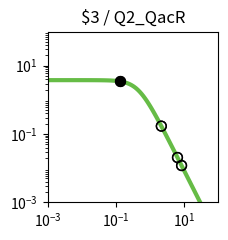

The matplotlib source for this figure: (Note: this script raises an exception after producing the figure.)
import matplotlib.pyplot as plt
import matplotlib.ticker as ticker
import numpy as np

fig, ax = plt.subplots(figsize=(2.5,2.5))

plt.xlim(1.000000e-03, 1.000000e+02)
plt.ylim(1.000000e-03, 1.000000e+02)

x = np.array([1.000000e-03,1.122018e-03,1.258925e-03,1.412538e-03,1.584893e-03,1.778279e-03,1.995262e-03,2.238721e-03,2.511886e-03,2.818383e-03,3.162278e-03,3.548134e-03,3.981072e-03,4.466836e-03,5.011872e-03,5.623413e-03,6.309573e-03,7.079458e-03,7.943282e-03,8.912509e-03,1.000000e-02,1.122018e-02,1.258925e-02,1.412538e-02,1.584893e-02,1.778279e-02,1.995262e-02,2.238721e-02,2.511886e-02,2.818383e-02,3.162278e-02,3.548134e-02,3.981072e-02,4.466836e-02,5.011872e-02,5.623413e-02,6.309573e-02,7.079458e-02,7.943282e-02,8.912509e-02,1.000000e-01,1.122018e-01,1.258925e-01,1.412538e-01,1.584893e-01,1.778279e-01,1.995262e-01,2.238721e-01,2.511886e-01,2.818383e-01,3.162278e-01,3.548134e-01,3.981072e-01,4.466836e-01,5.011872e-01,5.623413e-01,6.309573e-01,7.079458e-01,7.943282e-01,8.912509e-01,1.000000e+00,1.122018e+00,1.258925e+00,1.412538e+00,1.584893e+00,1.778279e+00,1.995262e+00,2.238721e+00,2.511886e+00,2.818383e+00,3.162278e+00,3.548134e+00,3.981072e+00,4.466836e+00,5.011872e+00,5.623413e+00,6.309573e+00,7.079458e+00,7.943282e+00,8.912509e+00,1.000000e+01,1.122018e+01,1.258925e+01,1.412538e+01,1.584893e+01,1.778279e+01,1.995262e+01,2.238721e+01,2.511886e+01,2.818383e+01,3.162278e+01,3.548134e+01,3.981072e+01,4.466836e+01,5.011872e+01,5.623413e+01,6.309573e+01,7.079458e+01,7.943282e+01,8.912509e+01,1.000000e+02,])
y = np.array([3.777979e+00,3.777974e+00,3.777967e+00,3.777959e+00,3.777949e+00,3.777935e+00,3.777919e+00,3.777898e+00,3.777872e+00,3.777839e+00,3.777798e+00,3.777747e+00,3.777682e+00,3.777601e+00,3.777498e+00,3.777370e+00,3.777209e+00,3.777006e+00,3.776752e+00,3.776433e+00,3.776032e+00,3.775529e+00,3.774897e+00,3.774104e+00,3.773109e+00,3.771859e+00,3.770291e+00,3.768324e+00,3.765856e+00,3.762761e+00,3.758881e+00,3.754020e+00,3.747932e+00,3.740315e+00,3.730793e+00,3.718902e+00,3.704075e+00,3.685622e+00,3.662705e+00,3.634325e+00,3.599299e+00,3.556256e+00,3.503636e+00,3.439716e+00,3.362670e+00,3.270665e+00,3.162012e+00,3.035373e+00,2.890010e+00,2.726055e+00,2.544745e+00,2.348572e+00,2.141264e+00,1.927579e+00,1.712901e+00,1.502716e+00,1.302061e+00,1.115068e+00,9.446838e-01,7.925854e-01,6.592774e-01,5.443030e-01,4.465089e-01,3.643058e-01,2.958923e-01,2.394252e-01,1.931364e-01,1.554037e-01,1.247862e-01,1.000343e-01,8.008449e-02,6.404396e-02,5.117181e-02,4.085836e-02,3.260536e-02,2.600778e-02,2.073781e-02,1.653099e-02,1.317456e-02,1.049772e-02,8.363554e-03,6.662494e-03,5.306924e-03,4.226854e-03,3.366404e-03,2.680989e-03,2.135049e-03,1.700231e-03,1.353935e-03,1.078151e-03,8.585284e-04,6.836358e-04,5.443658e-04,4.334645e-04,3.451546e-04,2.748348e-04,2.188408e-04,1.742542e-04,1.387514e-04,1.104818e-04,8.797176e-05,])
c = "#66bc46"

hi_x = np.array([1.287256e-01,1.287256e-01,])
hi_y = np.array([3.492217e+00,3.492217e+00,])
lo_x = np.array([6.334908e+00,8.338908e+00,2.132726e+00,6.334908e+00,8.338908e+00,2.132726e+00,])
lo_y = np.array([2.057490e-02,1.197016e-02,1.703543e-01,2.057490e-02,1.197016e-02,1.703543e-01,])

plt.loglog(x,y,lw=3,color=c)
plt.scatter(hi_x,hi_y,marker='o',s=50,color='black',zorder=10)
plt.scatter(lo_x,lo_y,marker='o',s=50,edgecolors='black',color='none',zorder=10)

plt.title("$3 / Q2_QacR")

ax.xaxis.set_major_locator(ticker.LogLocator(numticks=3))
ax.yaxis.set_major_locator(ticker.LogLocator(numticks=3))

ax.set_aspect('equal')
plt.tight_layout()

plt.savefig("/home/<user>/output/response_plot_$3_Q2_QacR.png", bbox_inches='tight')
